Run: headless pygame with SDL's dummy video driver; simulated clock (each Clock.tick advances the game by its frame time, no real sleeping); random seed 0; keys injected as events and as key.get_pressed() state; mouse plan: one left click at the window centre at the start of phase 2, then a move to the lower-right quarter at the start of phase 3.
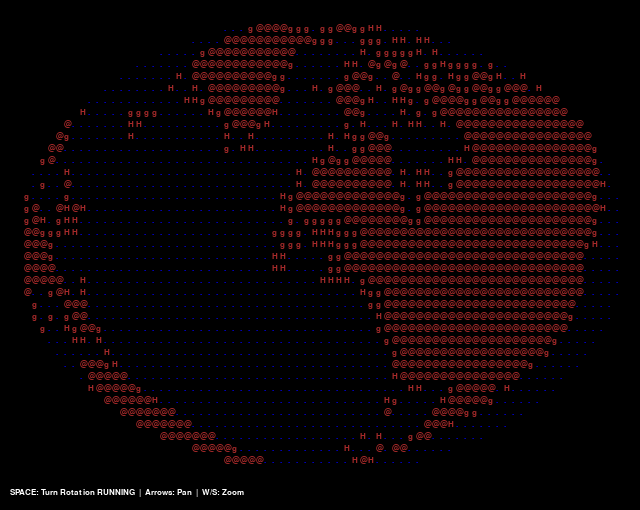
Frame 1 of 4 · flips 1–60 · no input
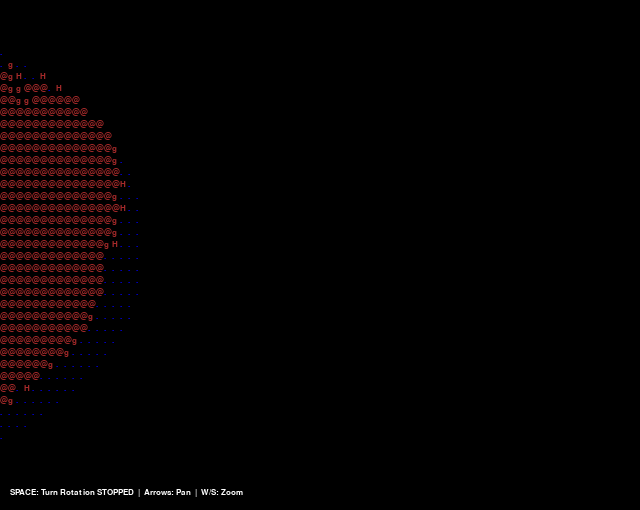
Frame 2 of 4 · flips 61–180 · clicked the window centre · tapped SPACE, RETURN · held RIGHT (→), D
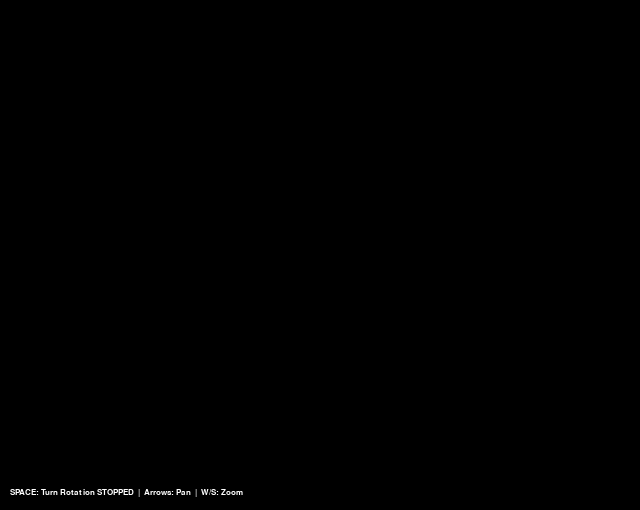
Frame 3 of 4 · flips 181–300 · moved the mouse to the lower-right quarter · held DOWN (↓), S
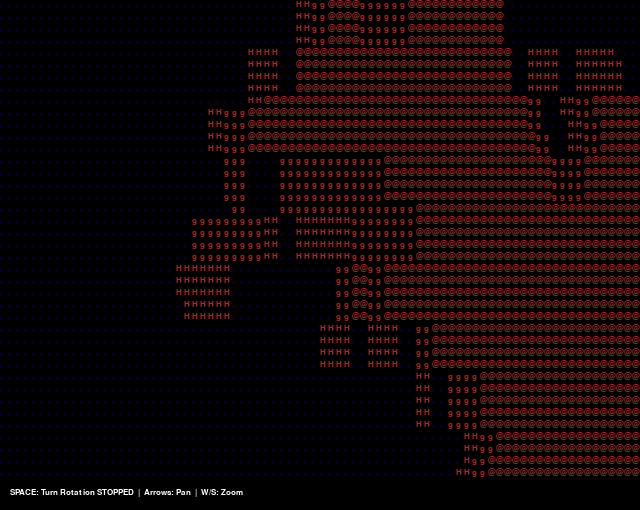
Frame 4 of 4 · flips 301–420 · held LEFT (←), A, UP (↑), W

The pygame program that drew these frames:

import math
import sys
import pygame

# Initialize Pygame
pygame.init()

# Layout Constants
CELLW = 8
CELLH = 12
COLS = 80
ROWS = 40
FILL_PCT = 95

SCREEN_WIDTH = COLS * CELLW
SCREEN_HEIGHT = ROWS * CELLH + 30  # 30px padding at the bottom for controls text
FPS = 60

# Setup display
screen = pygame.display.set_mode((SCREEN_WIDTH, SCREEN_HEIGHT))
pygame.display.set_caption("ASCII Globe - Automatic and Manual Control")
clock = pygame.time.Clock()

# Setup Monospace Font
try:
    font = pygame.font.SysFont("monospace", 12)
except:
    font = pygame.font.Font(None, 12)

# Color Definitions
COLOR_BLUE = (0, 0, 255)
COLOR_BROWN = (165, 42, 42)
COLOR_WHITE = (255, 255, 255)
COLOR_BLACK = (0, 0, 0)

class Quat:
    def __init__(self):
        self.w = 1.0
        self.x = 0.0
        self.y = 0.0
        self.z = 0.0
        self.m = [0.0] * 9
        self.identity()

    def identity(self):
        self.w = 1.0
        self.x = 0.0
        self.y = 0.0
        self.z = 0.0

    def norm(self):
        length = math.sqrt(self.w**2 + self.x**2 + self.y**2 + self.z**2)
        if length > 0.0:
            self.w /= length
            self.x /= length
            self.y /= length
            self.z /= length

    def rotate_by_axis(self, ax, ay, az, angle):
        half = angle * 0.5
        s = math.sin(half)
        dw = math.cos(half)
        dx = ax * s
        dy = ay * s
        dz = az * s
        
        nw = dw * self.w - dx * self.x - dy * self.y - dz * self.z
        nx = dw * self.x + dx * self.w + dy * self.z - dz * self.y
        ny = dw * self.y - dx * self.z + dy * self.w + dz * self.x
        nz = dw * self.z + dx * self.y - dy * self.x + dz * self.w
        
        self.w, self.x, self.y, self.z = nw, nx, ny, nz
        self.norm()

    def build_matrix(self):
        self.m[0] = 1.0 - 2.0 * (self.y**2 + self.z**2)
        self.m[1] = 2.0 * (self.x * self.y - self.z * self.w)
        self.m[2] = 2.0 * (self.x * self.z + self.y * self.w)
        self.m[3] = 2.0 * (self.x * self.y + self.z * self.w)
        self.m[4] = 1.0 - 2.0 * (self.x**2 + self.z**2)
        self.m[5] = 2.0 * (self.y * self.z - self.x * self.w)
        self.m[6] = 2.0 * (self.x * self.z - self.y * self.w)
        self.m[7] = 2.0 * (self.y * self.z + self.x * self.w)
        self.m[8] = 1.0 - 2.0 * (self.x**2 + self.y**2)

class Mouse:
    def __init__(self):
        self.px, self.py, self.pb = 0, 0, (False, False, False)
        self.mx, self.my, self.mb = 0, 0, (False, False, False)
        self.dx = 0.0
        self.dy = 0.0

    def poll(self, x, y, b):
        self.mx, self.my, self.mb = x, y, b
        self.dx = self.mx - self.px
        self.dy = self.my - self.py

    def dragging(self, button_idx):
        return self.mb[button_idx] and self.pb[button_idx]

    def commit(self):
        self.px = self.mx
        self.py = self.my
        self.pb = self.mb

class Globe:
    def __init__(self):
        self.tex = []
        self.tw = 0
        self.th = 0

    def load(self, data_list):
        self.tex = data_list
        self.tw = len(self.tex[0])
        self.th = len(self.tex)

    def render(self, q, zoom, pan_x, pan_y, surface):
        m0, m1, m2 = q.m[0], q.m[1], q.m[2]
        m3, m4, m5 = q.m[3], q.m[4], q.m[5]
        m6, m7, m8 = q.m[6], q.m[7], q.m[8]

        cx = COLS * 0.5 + pan_x
        cy = ROWS * 0.5 + pan_y
        rx = (COLS * 0.5) * FILL_PCT / 100.0 * zoom
        ry = (ROWS * 0.5) * FILL_PCT / 100.0 * zoom

        char_cache = {}

        for sy in range(ROWS):
            for sx in range(COLS):
                nx = (sx - cx) / rx if rx != 0 else 0
                ny = (sy - cy) / ry if ry != 0 else 0
                d = nx*nx + ny*ny

                if d <= 0.9999:
                    d2 = 1.0 - d
                    if d2 < 0.0: d2 = 0.0
                    nz = math.sqrt(d2)
                    if nz < 0.0001: nz = 0.0001

                    vx = m0*nx + m3*ny + m6*nz
                    vy = m1*nx + m4*ny + m7*nz
                    vz = m2*nx + m5*ny + m8*nz

                    if vy > 0.9999: vy = 0.9999
                    if vy < -0.9999: vy = -0.9999
                    denom = math.sqrt(1.0 - vy*vy)
                    if denom < 0.0001: denom = 0.0001
                    phi = 1.570796 - math.atan(-vy / denom)

                    if abs(vx) < 0.0001 and abs(vz) < 0.0001:
                        theta = 0.0
                    elif abs(vx) < 0.0001:
                        theta = 1.570796 if vz > 0.0 else 4.712389
                    else:
                        theta = math.atan(vz / vx)
                        if vx < 0.0: theta += 3.14159
                        if theta < 0.0: theta += 6.28318

                    tx = int((theta / 6.28318) * self.tw + 0.5)
                    ty = int((phi / 3.14159) * self.th + 0.5)

                    if tx < 1: tx = self.tw
                    if tx > self.tw: tx = 1
                    if ty < 1: ty = 1
                    if ty > self.th: ty = self.th

                    # Clamp row safely using total textures count
                    target_y = max(0, min(ty - 1, self.th - 1))
                    
                    # Dynamically obtain the target row string width to fully protect slice indices
                    row_len = len(self.tex[target_y])
                    target_x = max(0, min(tx - 1, row_len - 1))

                    c_str = self.tex[target_y][target_x]
                    color = COLOR_BLUE if c_str == "." else COLOR_BROWN

                    cache_key = (c_str, color)
                    if cache_key not in char_cache:
                        char_cache[cache_key] = font.render(c_str, True, color)
                    
                    surface.blit(char_cache[cache_key], (sx * CELLW, sy * CELLH))

map_data = [
    "............................................................................................................................................................................................................................................................................................................",
    "............................................................................................................................................................................................................................................................................................................",
    "......................................................................................H..........................HHHHHHHHHHHHHHHH...........................................................................................................................................................................",
    "......................................................................HHHHH...ggggg@@@@@@@@@gggggg...gggggggggg@@@@@@@@@@@@@@@@@@ggg......HH................................................HHHHH..HHH.HHHHH.......................HHHH.....................................................................",
    "........................................................HHH...H.HHHHH.g.g@g@gg@g@@@@@@@g.......g@@@@@@@@@@@@@@@@@@@@@@@@@@@@@@@@@@@@g..H.........................g.ggggg...HH................HHH....HHHH..........................H...g..H..HH..............................................................",
    "................................................H........HHHHHHHH...HH..H.g..ggggggg.H....H.gggggggg@@@@@@@@@@@@@@@@@@@@@@@@@@@@@@@@g............................H...H.HHH..............................HHHHHHH....................HHHHHHHgggg.....HH....................HHHH...............................",
    "..............................................H...........HH..HH.H.g.Hgg.gg.ggg.ggg.HH...............H.g@@@@@@@@@@@@@@@@@@@@@@@@@@@@g.H............................................................H.gg.HH...............HHHHHggggg@@@@@@@@@@@@ggggg.HHH.....HH........HH.....H.HHHH........................",
    "HH.................H.........................Hgggg.g@@ggggg.g@g.HH.gg.gg.H.g@@gg@@ggg@g.HHH.............g@@@@@@@@@@@@@@@@@@@@@@@@g@g.............................................................Hg@gH........Hggg.HgH.g.ggg@@@@@@@@@@@@@@@@@@@@@@@@@@@@@gggg@@@@g..HHHHHH.gggg....HH......................H",
    "H...........HH.gggg@ggggggg.......HHHHH....g......HH.ggg@@@@@ggggHHH..ggg.HH...@@g....g@@@@gg............ggg@@@@@@@@@@@@@@@@@@@@g..H..............................HHH..ggggggggg..HHH.........HH..HHHHH....HHHg@@@..@@@@@@@@@@@@@@@@@@@@@@@@@@@@@@@@@@@@@@@@@@@@@@gg@@@@@@@@@@@@@@@@@gggggg........H......HH",
    "ggggHHHH...H.gg@@@@@@@@@@@@@@@@@@@@@@@@@@@@@@@@@@@@@@@gggggg@@@ggggg@@g@@@@@g.g@@g...H...g@@@@gg..H......g@@@@@@@@@@@@@@@g.HHH..........H.........................g@@@@@@@@@@@@@@@ggggg.HHHg.Hgggg@ggg@g@@@@@@g@@@g.@@@@@@@@@@@@@@@@@@@@@@@@@@@@@@@@@@@@@@@@@@@@@@@@@@@@@@@@@@@@@@@@@@@@@@@@@@@@@@@@@@@@@@@@",
    "HHH.gg.H..H.gggg@@@@@@@@@@@@@@@@@@@@@@@@@@@@@@@@@@@@@@@@@@@@@@@@@@@@@@@@@@@gg.gg.HH....H.g@@@@...H.......H.@@@@@@@@@gHHH...........gggggggH...................H.g@@@@@@gH.g@@@@@@@@....gg@g@@@@@@@@@@@@@@@@@@@@@@@@@@@@@@@@@@@@@@@@@@@@@@@@@@@@@@@@@@@@@@@@@@@@@@@@@@@@@@@@@@@@@@@@@@@@@@@@@@@@@@@@@@@@@@@g.",
    ".......HH..H.ggg@@@@@@@@@@@@@@@@@@@@@@@@@@@@@@@@@@@@@@@@@@@@@@@@@@@@@@@@g.H...HH.H.HH..H.H..gg..H..........Hg@@@@@gH.................HHH........H.........H.gg@@@@@@g.HHgg@@@@@@@@@@@@@@@@@@@@@@@@@@@@@@@@@@@@@@@@@@@@@@@@@@@@@@@@@@@@@@@@@@@@@@@@@@@@@@@@@@@@@@@@@@@@@@@@@@@@@@@@@@@@@@@gg@@gg@@@@@@@ggg..H",
    "...........H.gg@@@@@@@ggggg...ggggg@@@@@@@@@@@@@@@@@@@@@@@@@@@@@@@@@@@@H.............g@@@@ggH..H.............HH..gH.......................................g@@@@@@@@@gH.Hgggggg@@@@@@@@@@@@@@@@@@@@@@@@@@@@@@@@@@@@@@@@@@@@@@@@@@@@@@@@@@@@@@@@@@@@@@@@@@@@@@@@@@@@@@@@@@@@@ggggggg@@g.H....ggg.....H......",
    "...............HH.gg.g.H...........Hg@@@@@@@@@@@@@@@@@@@@@@@@@@@@@@@@@@g.HHH..........@@@@@@ggg@@gH...............................................g.H.....H.....g@@@HH....g@@@@@@@@@@@@@@@@@@@@@@@@@@@@@@@@@@@@@@@@@@@@@@@@@@@@@@@@@@@@@@@@@@@@@@@@@@@@@@@@@@@@@@@@@@@@@@gg.H.......HH..H.gg@gH.............",
    "-------------HHH.HH..H...............H.gg@@@@@@@@@@@@@@@@@@@@@@@@@@@@@@@@@@gg..HHH.HH.@@@@@@@@@@@@@.HH.........................................H.gg@........Hgg.gg..HHHg@@@@@@@@@@@@@@@@@@@@@@@@@@@@@@@@@@@@@@@@@@@@@@@@@@@@@@@@@@@@@@@@@@@@@@@@@@@@@@@@@@@@@@@@@@@@@@@g.H.............H@@@@gH..............",
    ".........HHH............................H.g@@@@@@@@@@@@@@@@@@@@@@@@@@@@@@@@@@@@@@gH.g@@@@@@@@@@@@@@@@@gH.....................................Hg@gH.g@g...H..g@@ggggg@g@@@@@@@@@@@@@@@@@@@@@@@@@@@@@@@@@@@@@@@@@@@@@@@@@@@@@@@@@@@@@@@@@@@@@@@@@@@@@@@@@@@@@@@@@@@@@@@@@gggg..H..........g@.H................",
    "...........................................gg@@@@@@@@@@@@@@@@@@@@@@@@@@@@@@@@@@@@@gg@@@@@@@@@@gggggg..g......................................HHH.H.gg.g.gg@@@@@@@@@@@@@@@@@@@@@@@@@@@@@@@@@@@@@@@@@@@@@@@@@@@@@@@@@@@@@@@@@@@@@@@@@@@@@@@@@@@@@@@@@@@@@@@@@@@@@@@@@@@@@@@@@Hgg.........H.H..................",
    "............................................H.gg@@@@@@@@@@@@@@@@@@@@@@@@@@@@@@@@@@@@@@@@@@@@ggggHHH.Hgggg.........................................H.ggg@@@@@@@@@@@@@@@@@@@@@@@@@@@@@@@@@@@@@@@@@@@@@@@@@@@@@@@@@@@@@@@@@@@@@@@@@@@@@@@@@@@@@@@@@@@@@@@@@@@@@@@@@@@@@@@@@@@g.gH..............................",
    "...............................................@@@@@@@@@@@@@@@@@@@@@@@@@@@@@@@@@@@@@@@@@@@@@@@g@g......HHH...........................................@@@@@@@@@@@gg@@@@@@@@@@@@g..g@g.g@@@@@@@g..H.g@@@@@@@@@@@@@@@@@@@@@@@@@@@@@@@@@@@@@@@@@@@@@@@@@@@@@@@@@@@@@@@@@@@@@gH...H..............................",
    "...............................................@@@@@@@@@@@@@@@@@@@@@@@@@@@@@@@@@@@@@@@@@@@@g.HH.HH............................................H...HH.@@@@ggg...@g..gg@@@@@@@@gH..HHH.H.gg@@@@....g@@@@@@@@@@@@@@@@@@@@@@@@@@@@@@@@@@@@@@@@@@@@@@@@@@@@@@@@@@@@@@@@@ggggH...Hgg.HH...........................",
    "...............................................@@@@@@@@@@@@@@@@@@@@@@@@@@@@@@@@@@@@@@@@@gg.H...................................................@@@@@@@g......g.H....HHg@@ggg@....ggg.HHHg@@@@@gH.H.g@@@@@@@@@@@@@@@@@@@@@@@@@@@@@@@@@@@@@@@@@@@@@@@@@@@@@@gg@@@@@gH.......HgHH..............................",
    "..............................................Hg@@@@@@@@@@@@@@@@@@@@@@@@@@@@@@@@@@@@@@@gH.....................................................g@@@@@@g..H........HHgH.Hg@gH.g@@@@@@@@@@@@@@@@@@H...@@@@@@@@@@@@@@@@@@@@@@@@@@@@@@@@@@@@@@@@@@@@@@@@@@@@@gHH.HHg@gH.........gH...............................",
    "................................................g@@@@@@@@@@@@@@@@@@@@@@@@@@@@@@@@@@@@@g.......................................................HH.g...HH......gg..HH....H..HHH.g..gg.@@@@@@@@@@@g...@@@@@@@@@@@@@@@@@@@@@@@@@@@@@@@@@@@@@@@@@@@@@@@@@@@@@@g.H..Hg@g...HHHgg@.................................",
    "...................................................g@@@@@@@@@@@@@@@@@@@@@@@@@@@@@@@@g.H........................................................H.@ggg@@@@@@@@@gH.......................H..@@@@@@@@@@@@@@@@@@@@@@@@@@@@@@@@@@@@@@@@@@@@@@@@@@@@@@@@@@@@@@@@@@@@@gH.......H.gg.g.HH...........................",
    ".....................................................@gg@@@@@@@@@@@@@@@@@@@@@@@@@@.H..........................................................g@@@@@@@@@@@@@@@@@gggHH.Hggg.HHHHHHHH@@@@@@@@@@@@@@@@@@@@@@@@@@@@@@@@@@@@@@@@@@@@@@@@@@@@@@@@@@@@@@@@@@@@@@@@H........H...................................",
    ".....................................................Hg.g@@@@@@@@@@@@gg...g.HHH..@..........................................................H.@@@@@@@@@@@@@@@@@@@@@@@gg@@@@@@@@@@@@@@@@@@@@@@@.Hg@@@@@@@@@@@@@@@@@@@@@@@@@@@@@@@@@@@@@@@@@@@@@@@@@@@@@@@@@@.................................................",
    "......................................................Hg.Hg@@@@@@@@@@H...........g@H.......................................................g@@@@@@@@@@@@@@@@@@@@@@@@@@@@@@@@@@@@@@..g@@@@@@@@@gHHHgggg@@@@@@@@@@@@@@@@@@@@@@@@@@@@@@@@@@@@@@@@@@@@@@@@@@@@..................................................",
    "..........................................................HHg@@@@@@@g................H....................................................@@@@@@@@@@@@@@@@@@@@@@@@@@@@@@@@@@@@@@@@@HHg@@@@@@@@@@gHH.gHHHH.HHH.g@@@@@@@@@@@@@@@@@@@@@@@@@@@@@@@@@@@@@@@@@gHHH................................................",
    "..........................................................H...@@@@@@g..........HHH...H..................................................g@@@@@@@@@@@@@@@@@@@@@@@@@@@@@@@@@@@@@@@@@@g...@@@@@@@@@@@@@@@g.........g@g@@@@@@@@@@gggg@@@@@@@@@@@@@g@ggg..H....................................................",
    "...................H..........................................g@@@@@@......@@.......H..HH..H............................................g@@@@@@@@@@@@@@@@@@@@@@@@@@@@@@@@@@@@@@@@@@@@...@@@@@@@@@@@@@@..........HH.@@@@@@@@@ggH.....@@@@@@@@@@gHHgH.........................................................",
    "...............................................................H..g@@@gggg@@g........H..HH.HH.HH.H.......................................@@@@@@@@@@@@@@@@@@@@@@@@@@@@@@@@@@@@@@@@@@@@gH.Hg@@@@@@@@gg.H............H@@@@@@@g.H........@g@@@@@@@gHHH.........g................................................",
    "....................................................................HHHH.@@@ggggH.................H...............................H....Hg@@@@@@@@@@@@@@@@@@@@@@@@@@@@@@@@@@@@@@@@@@@@@g.H.@@@@@g.H..................@@@@@H..........HH..@@@@@@@@..........g.................................................",
    "..........................................................................HH.g@@..........HH............................................g@@@@@@@@@@@@@@@@@@@@@@@@@@@@@@@@@@@@@@@@@@@@@@@@.g.HHH.....................g@@@g..........H...H@.gg@@@@@H............H.............................................",
    "...............................................................................@........g@.gg..H...H....................................H.g@@@@@@@@@@@@@@@@@@@@@@@@@@@@@@@@@@@@@@@@@@@@@@@...ggg.....................g@@...............Hg....g@.H........H.Hg...............................................",
    "..................................................................................g..gg@@@g@@@@@@@@g.......................................g@@@@@@@@@@@@@@@@@@@@@@@@@@@@@@@@@@@@@@@@@@@@@@@@@@@g.....................H.H.g.............Hg....H.........HH.....gH............................................"
]

# Objects setup
q = Quat()
ms = Mouse()
earth = Globe()
earth.load(map_data)

zoom = 1.0
pan_x = 0.0
pan_y = 0.0
is_rotating = True  # Tracks state of auto-rotation
running = True

while running:
    screen.fill(COLOR_BLACK)

    # Core Pygame Event Processing loop
    for event in pygame.event.get():
        if event.type == pygame.QUIT:
            running = False
        elif event.type == pygame.KEYDOWN:
            if event.key == pygame.K_ESCAPE:
                running = False
            elif event.key == pygame.K_SPACE:
                is_rotating = not is_rotating  # Toggle rotation flag on spacebar click

    # Apply passive auto-rotation if activated
    if is_rotating:
        q.rotate_by_axis(0.0, 1.0, 0.0, 0.008)   # Continuous spin on Y axis
        q.rotate_or_axis = q.rotate_by_axis(1.0, 0.0, 0.0, 0.001)   # Slight tilt modulation

    # Standard Keyboard inputs checking state per frame
    keys = pygame.key.get_pressed()
    
    # Panning controls via Arrow keys
    if keys[pygame.K_LEFT]:
        pan_x += 0.5
    if keys[pygame.K_RIGHT]:
        pan_x -= 0.5
    if keys[pygame.K_UP]:
        pan_y += 0.5
    if keys[pygame.K_DOWN]:
        pan_y -= 0.5

    # Zooming controls via standard W/S keys
    if keys[pygame.K_w]:
        zoom += 0.02
    if keys[pygame.K_s]:
        zoom -= 0.02

    # Constrain values inside bounding zones
    if zoom < 0.3: zoom = 0.3
    if zoom > 3.0: zoom = 3.0

    # Process continuing Mouse actions
    mx, my = pygame.mouse.get_pos()
    mb = pygame.mouse.get_pressed(num_buttons=3)
    ms.poll(mx, my, mb)

    # Left click & drag: Sphere trackball rotation
    if ms.dragging(0):
        q.rotate_by_axis(0.0, 1.0, 0.0, ms.dx * 0.02)
        q.rotate_by_axis(1.0, 0.0, 0.0, -ms.dy * 0.02)

    # Right click & drag: Z-axis roll twist
    if ms.dragging(2):
        q.rotate_by_axis(0.0, 0.0, 1.0, ms.dx * 0.02)

    ms.commit()

    # Re-calculate geometry and push transformations to screen
    q.build_matrix()
    earth.render(q, zoom, pan_x, pan_y, screen)

    # Footer UI layout text render
    status_str = "RUNNING" if is_rotating else "STOPPED"
    info_text = f"SPACE: Turn Rotation {status_str}  |  Arrows: Pan  |  W/S: Zoom"
    info_surface = font.render(info_text, True, COLOR_WHITE)
    screen.blit(info_surface, (10, SCREEN_HEIGHT - 22))

    pygame.display.flip()
    clock.tick(FPS)

pygame.quit()
sys.exit()
